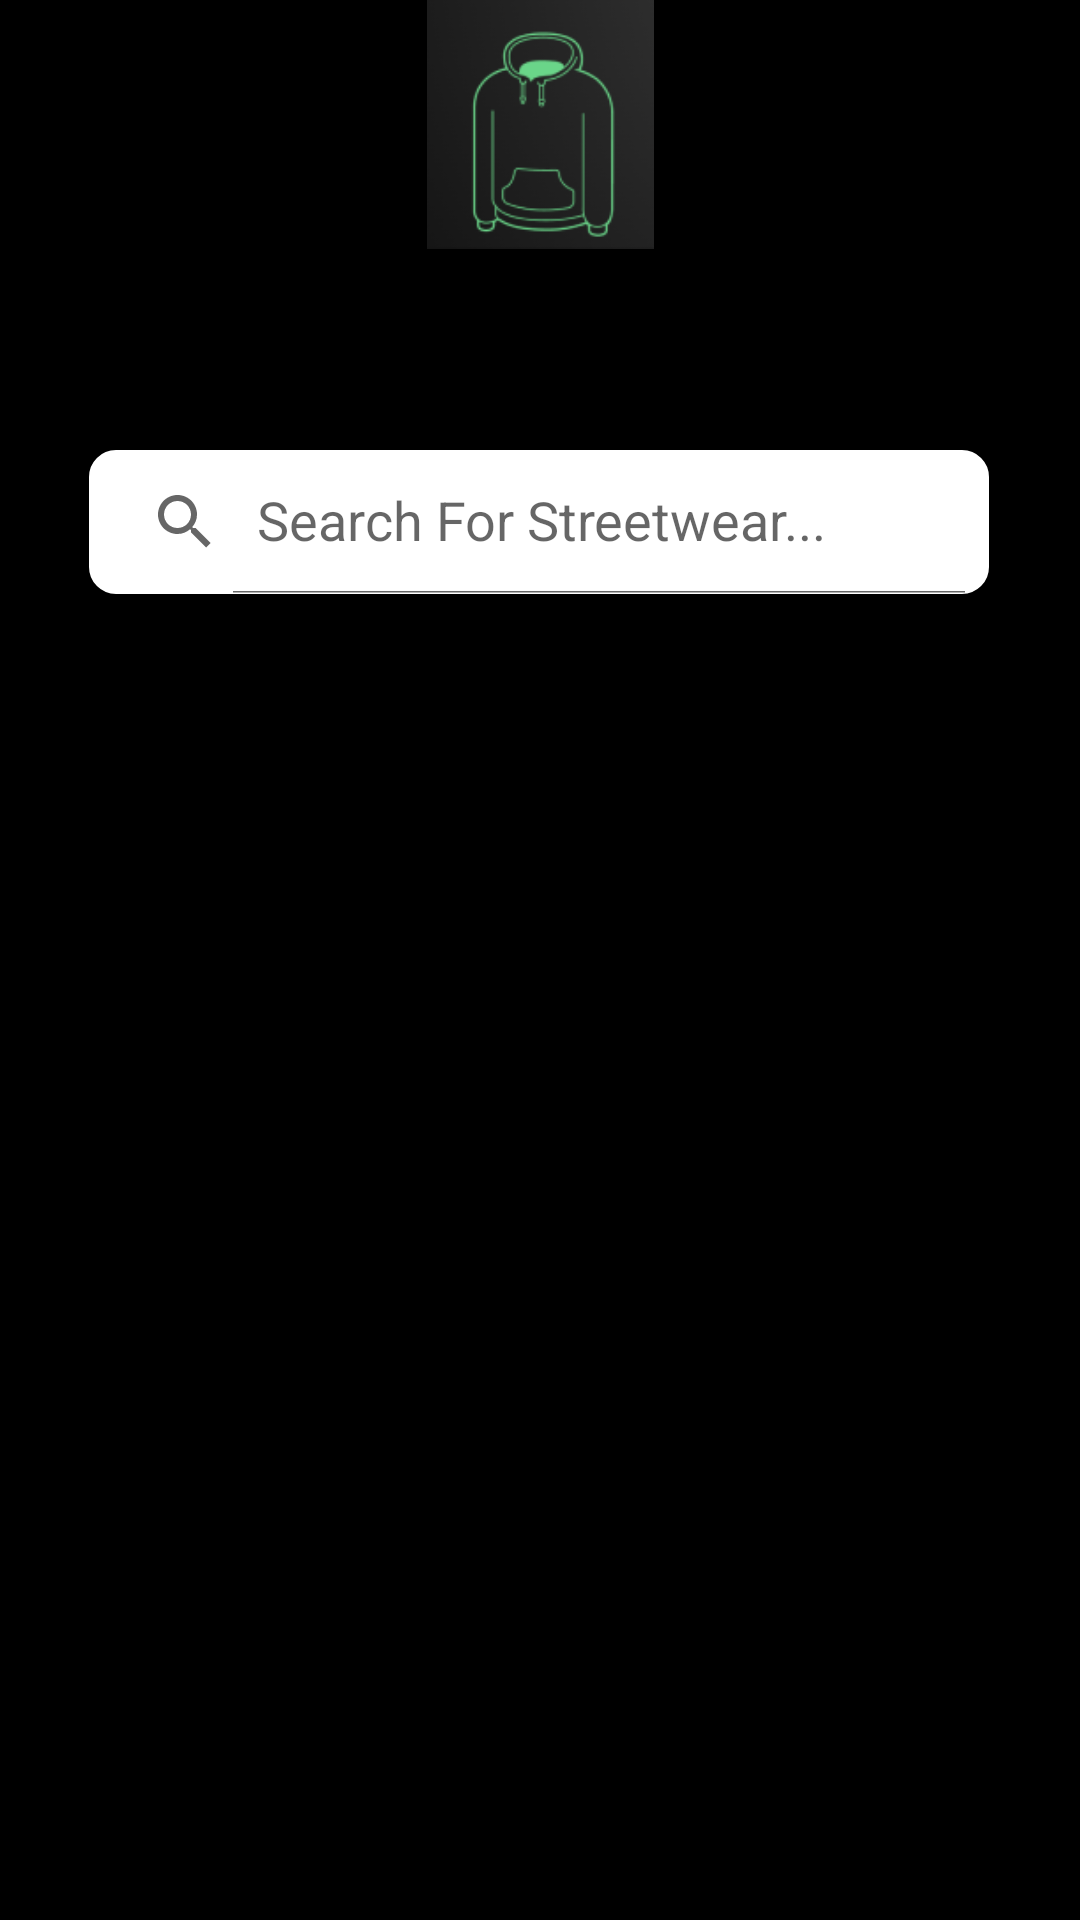

This screen was rendered from an Android layout file. Write that file and the resources it references.
<!-- AndroidManifest.xml: application theme Theme.1Tværfagligforløb -->
<!-- res/layout/activity_search.xml -->
<?xml version="1.0" encoding="utf-8"?>
<androidx.constraintlayout.widget.ConstraintLayout xmlns:android="http://schemas.android.com/apk/res/android"
    xmlns:app="http://schemas.android.com/apk/res-auto"
    xmlns:tools="http://schemas.android.com/tools"
    android:layout_width="match_parent"
    android:layout_height="match_parent"
    android:background="#000000"
    android:orientation="horizontal"
    tools:context=".SearchActivity">

    <ImageView
        android:id="@+id/imageView3"
        android:layout_width="85dp"
        android:layout_height="83dp"
        app:layout_constraintEnd_toEndOf="parent"
        app:layout_constraintStart_toStartOf="parent"
        app:layout_constraintTop_toTopOf="parent"
        app:srcCompat="@drawable/icon" />

    <ImageView
        android:id="@+id/imageView9"
        android:layout_width="140dp"
        android:layout_height="156dp"
        android:layout_marginStart="4dp"
        android:layout_marginTop="132dp"
        android:layout_marginEnd="40dp"
        android:layout_marginBottom="236dp"
        app:layout_constraintBottom_toBottomOf="parent"
        app:layout_constraintEnd_toStartOf="@+id/clothingListView"
        app:layout_constraintHorizontal_bias="0.0"
        app:layout_constraintStart_toStartOf="parent"
        app:layout_constraintTop_toBottomOf="@+id/search_view"
        app:layout_constraintVertical_bias="1.0"
        app:srcCompat="@drawable/nketee" />

    <ImageView
        android:id="@+id/imageView10"
        android:layout_width="153dp"
        android:layout_height="155dp"
        android:layout_marginStart="58dp"
        android:layout_marginTop="54dp"
        android:layout_marginEnd="45dp"
        android:layout_marginBottom="236dp"
        app:layout_constraintBottom_toBottomOf="parent"
        app:layout_constraintEnd_toEndOf="parent"
        app:layout_constraintHorizontal_bias="0.778"
        app:layout_constraintStart_toEndOf="@+id/clothingListView"
        app:layout_constraintVertical_bias="0.0"
        app:srcCompat="@drawable/chtbmbjkt" />

    <ImageView
        android:id="@+id/imageView11"
        android:layout_width="141dp"
        android:layout_height="142dp"
        android:layout_marginStart="4dp"
        android:layout_marginTop="41dp"
        android:layout_marginEnd="23dp"
        android:layout_marginBottom="24dp"
        app:layout_constraintBottom_toBottomOf="parent"
        app:layout_constraintEnd_toStartOf="@+id/clothingListView"
        app:layout_constraintHorizontal_bias="0.0"
        app:layout_constraintStart_toStartOf="parent"
        app:layout_constraintTop_toBottomOf="@+id/clothingListView"
        app:layout_constraintVertical_bias="1.0"
        app:srcCompat="@drawable/af1" />

    <ImageView
        android:id="@+id/imageView12"
        android:layout_width="157dp"
        android:layout_height="141dp"
        android:layout_marginStart="50dp"
        android:layout_marginTop="4dp"
        android:layout_marginEnd="8dp"
        android:layout_marginBottom="28dp"
        app:layout_constraintBottom_toBottomOf="parent"
        app:layout_constraintEnd_toEndOf="parent"
        app:layout_constraintHorizontal_bias="0.888"
        app:layout_constraintStart_toEndOf="@+id/clothingListView"
        app:layout_constraintTop_toBottomOf="@+id/clothingListView"
        app:layout_constraintVertical_bias="0.968"
        app:srcCompat="@drawable/ow" />

    <ListView
        android:id="@+id/clothingListView"
        android:layout_width="400dp"
        android:layout_height="360dp"
        app:layout_constraintBottom_toBottomOf="parent"
        app:layout_constraintEnd_toEndOf="parent"
        app:layout_constraintHorizontal_bias="0.454"
        app:layout_constraintStart_toStartOf="parent"
        app:layout_constraintTop_toTopOf="@+id/imageView3"
        app:layout_constraintVertical_bias="0.719" />

    <androidx.appcompat.widget.SearchView
        android:id="@+id/search_view"
        android:layout_width="300dp"
        android:layout_height="wrap_content"
        android:layout_marginTop="150dp"
        app:queryHint="Search For Streetwear..."
        android:textColorHint="#2DD881"
        android:background="@drawable/searchvieww"
        android:backgroundTint="@color/white"
        app:layout_constraintEnd_toEndOf="parent"
        app:layout_constraintHorizontal_bias="0.495"
        app:layout_constraintStart_toStartOf="parent"
        app:layout_constraintTop_toTopOf="parent"
        app:layout_constraintVertical_bias="0.129"
        app:iconifiedByDefault="false"/>




</androidx.constraintlayout.widget.ConstraintLayout>
<!-- resources referenced by this layout -->
<resources>
  <!-- drawable af1: png bitmap (drawable, 14349 bytes) -->
  <!-- drawable chtbmbjkt: jpg bitmap (drawable, 407700 bytes) -->
  <!-- drawable icon: png bitmap (drawable, 9834 bytes) -->
  <!-- drawable nketee: png bitmap (drawable, 9730 bytes) -->
  <!-- drawable ow: png bitmap (drawable, 21639 bytes) -->
  <!-- drawable searchvieww (drawable) -->
  <?xml version="1.0" encoding="utf-8"?>
  <shape xmlns:android="http://schemas.android.com/apk/res/android">
   <corners android:radius="8dp"/>
      <stroke android:background="@color/black"
         android:width="2dp"/>
  </shape>
  <style name="Theme.1Tværfagligforløb" parent="Theme.MaterialComponents.DayNight.DarkActionBar">
          
          <item name="colorPrimary">@color/purple_500</item>
          <item name="colorPrimaryVariant">@color/purple_700</item>
          <item name="colorOnPrimary">@color/white</item>
          
          <item name="colorSecondary">@color/teal_200</item>
          <item name="colorSecondaryVariant">@color/teal_700</item>
          <item name="colorOnSecondary">@color/black</item>
          
          <item name="android:statusBarColor">?attr/colorPrimaryVariant</item>
          
      </style>
  <!-- not gathered from this repository: default colours our renderer supplied (Android Studio template values) -->
  <color name="purple_500">#FF6200EE</color>
  <color name="purple_700">#FF3700B3</color>
  <color name="teal_200">#FF03DAC5</color>
  <color name="teal_700">#FF018786</color>
  <color name="black">#FF000000</color>
  <color name="white">#FFFFFFFF</color>
</resources>
